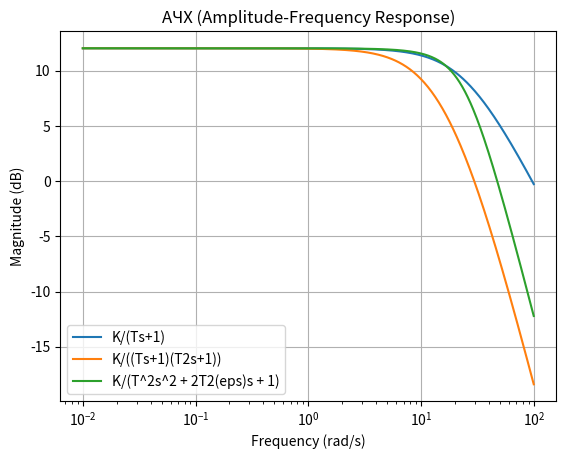
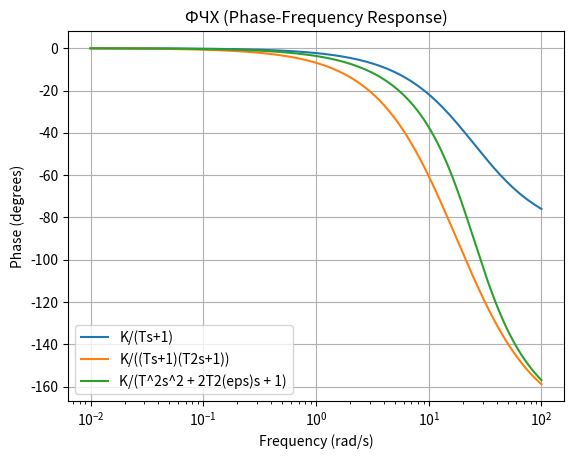
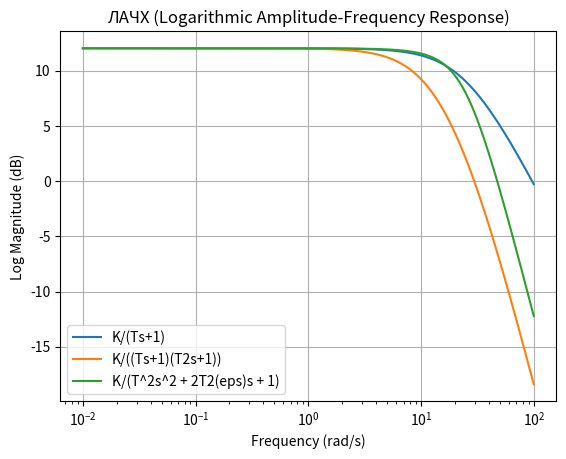
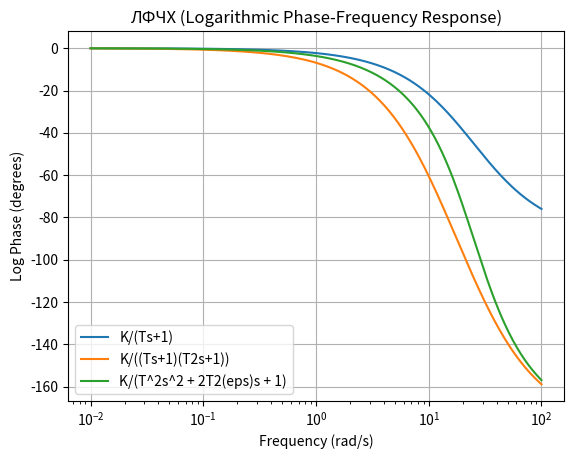
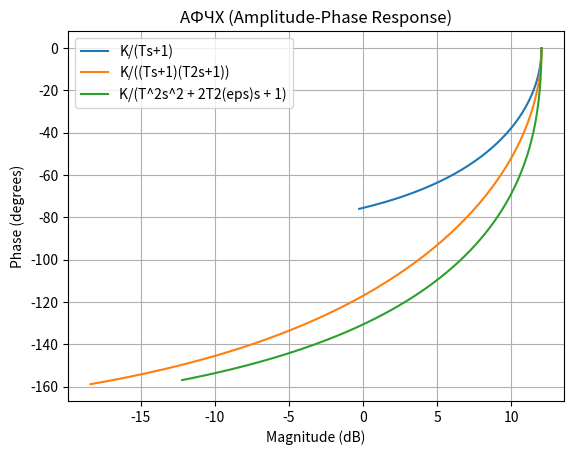

Write the Python code that produced these figures, in order.
import numpy as np
import matplotlib.pyplot as plt
from scipy import signal


def define_systems(T, T2, K, eps):
    """Определение трёх различных передаточных функций."""
    return {
        'K/(Ts+1)': signal.TransferFunction([K], [T, 1]),
        'K/((Ts+1)(T2s+1))': signal.TransferFunction([K], [T*T2, T+T2, 1]),
        'K/(T^2s^2 + 2T2(eps)s + 1)': signal.TransferFunction([K], [T**2, 2*T2*eps, 1])
    }


def plot_bode_magnitude(systems, w):
    """Построение АЧХ."""
    plt.figure()
    for name, sys in systems.items():
        _, mag, _ = signal.bode(sys, w=w)
        plt.semilogx(w, mag, label=name)
    plt.title('АЧХ (Amplitude-Frequency Response)')
    plt.xlabel('Frequency (rad/s)')
    plt.ylabel('Magnitude (dB)')
    plt.legend()
    plt.grid(True)


def plot_bode_phase(systems, w):
    """Построение ФЧХ."""
    plt.figure()
    for name, sys in systems.items():
        _, _, phase = signal.bode(sys, w=w)
        plt.semilogx(w, phase, label=name)
    plt.title('ФЧХ (Phase-Frequency Response)')
    plt.xlabel('Frequency (rad/s)')
    plt.ylabel('Phase (degrees)')
    plt.legend()
    plt.grid(True)


def plot_log_bode(systems, w):
    """Построение логарифмической АЧХ и ФЧХ."""
    plt.figure()
    for name, sys in systems.items():
        _, mag, _ = signal.bode(sys, w=w)
        plt.semilogx(w, mag, label=name)
    plt.title('ЛАЧХ (Logarithmic Amplitude-Frequency Response)')
    plt.xlabel('Frequency (rad/s)')
    plt.ylabel('Log Magnitude (dB)')
    plt.legend()
    plt.grid(True)

    plt.figure()
    for name, sys in systems.items():
        _, _, phase = signal.bode(sys, w=w)
        plt.semilogx(w, phase, label=name)
    plt.title('ЛФЧХ (Logarithmic Phase-Frequency Response)')
    plt.xlabel('Frequency (rad/s)')
    plt.ylabel('Log Phase (degrees)')
    plt.legend()
    plt.grid(True)


def plot_amplitude_phase(systems, w):
    """Построение АФЧХ (Амплитуда-Фаза)."""
    plt.figure()
    for name, sys in systems.items():
        _, mag, phase = signal.bode(sys, w=w)
        plt.plot(mag, phase, label=name)
    plt.title('АФЧХ (Amplitude-Phase Response)')
    plt.xlabel('Magnitude (dB)')
    plt.ylabel('Phase (degrees)')
    plt.legend()
    plt.grid(True)


def main():
    # Задание параметров
    T = 0.01 * 4
    T2 = T * 2
    K = 4.0
    eps = 0.4
    w = np.logspace(-2, 2, 500)

    systems = define_systems(T, T2, K, eps)

    # Построение графиков
    plot_bode_magnitude(systems, w)
    plot_bode_phase(systems, w)
    plot_log_bode(systems, w)
    plot_amplitude_phase(systems, w)

    plt.show()


if __name__ == "__main__":
    main()
